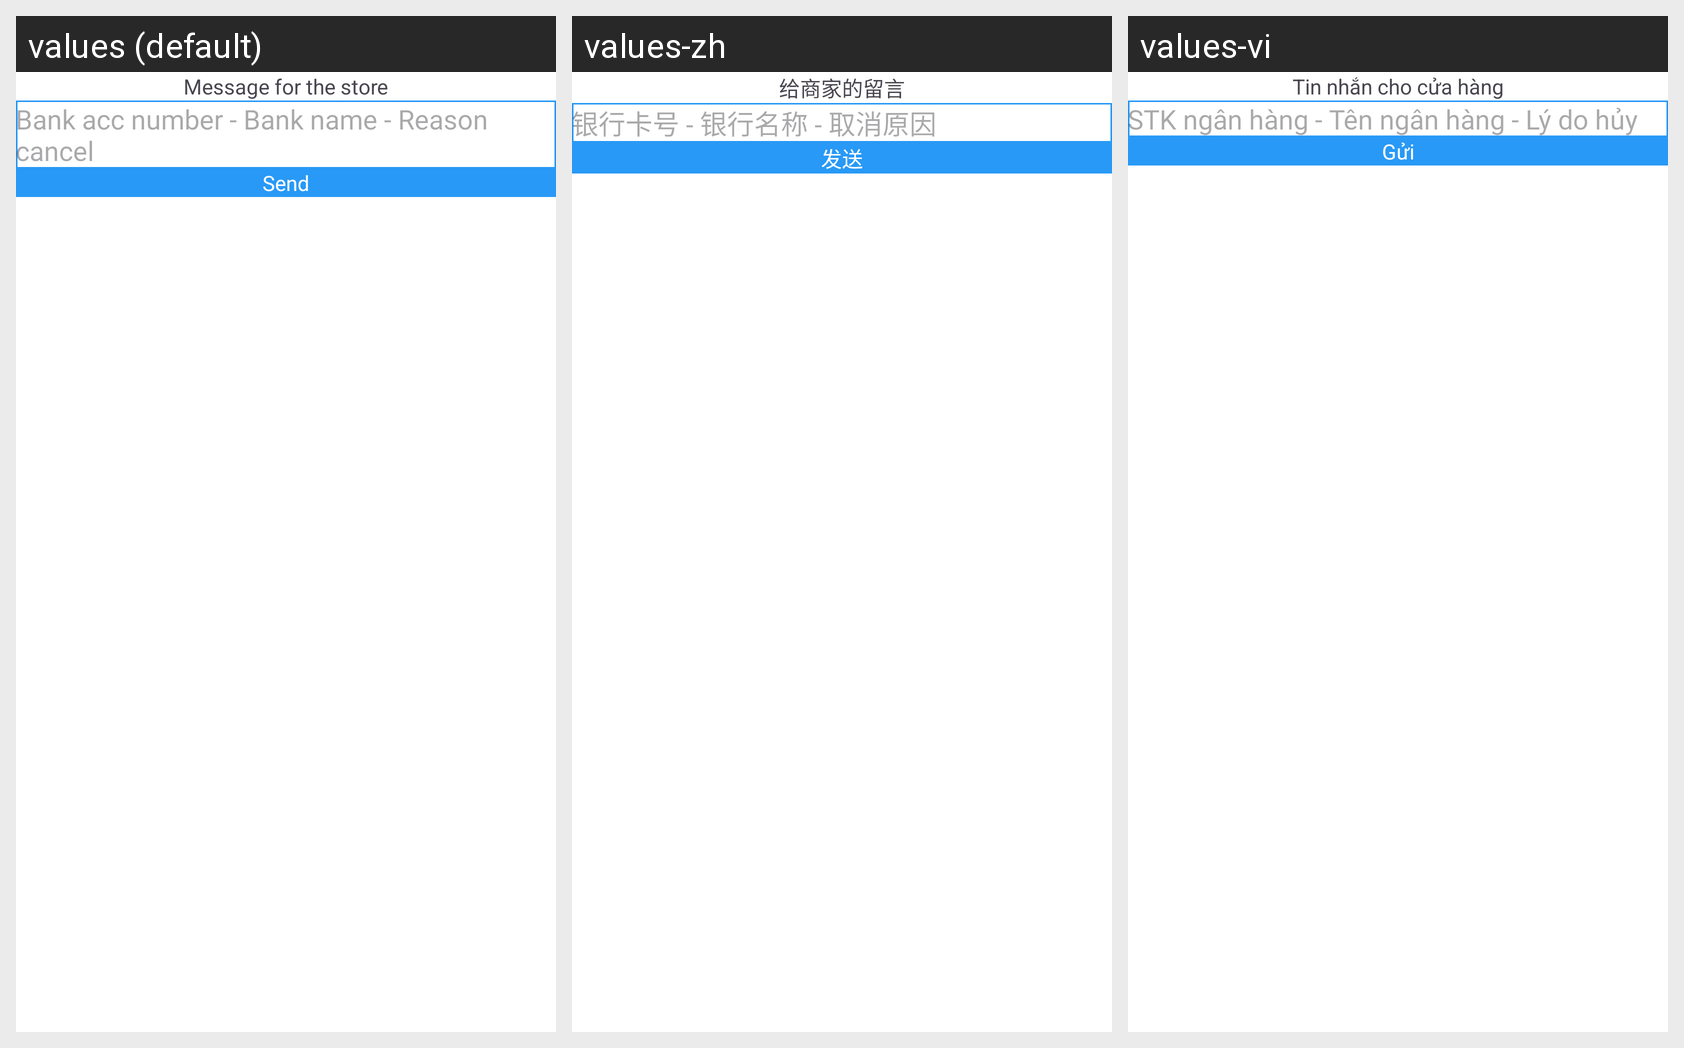

The same Android screen rendered under several of its app's locales, left to right. List the strings drawn on it with the default value and each locale's translation.
Android screen res/layout/dialog_message.xml rendered under 3 locales, left to right: values (default), values-zh, values-vi. Device: Nexus 5 (rendered at 1080×1920; each locale shown at half size, 540×960, under a caption strip naming it); theme Theme.Bia.
Strings drawn on this screen, with the default value and each locale's value (text and hints the layout hard-codes, and strings that could not be matched under every locale, appear in the picture but are not listed):

message_for_the_store
  values: Message for the store
  values-zh: 给商家的留言
  values-vi: Tin nhắn cho cửa hàng

type_message_here
  values: Bank acc number - Bank name - Reason cancel
  values-zh: 银行卡号 - 银行名称 - 取消原因
  values-vi: STK ngân hàng - Tên ngân hàng - Lý do hủy

send
  values: Send
  values-zh: 发送
  values-vi: Gửi
